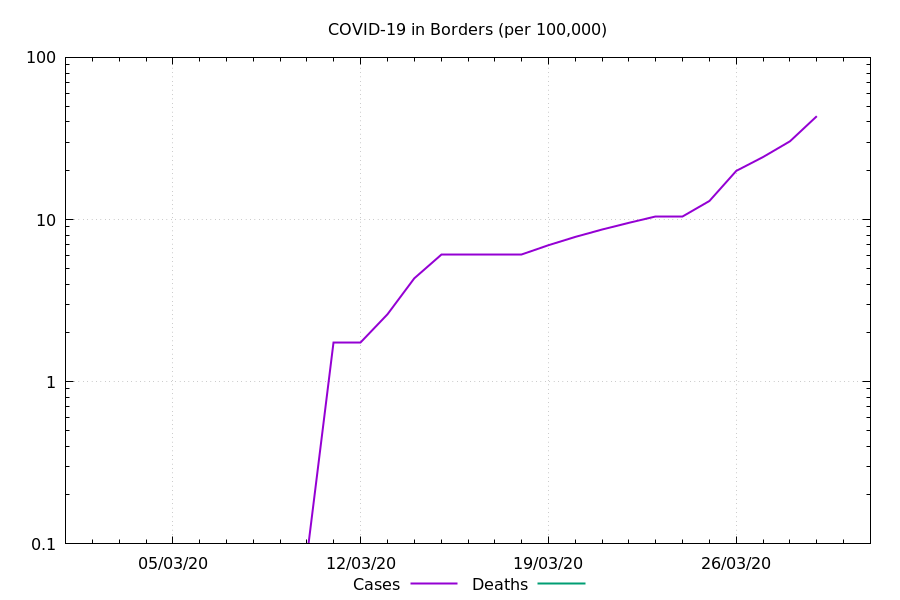

Values plotted in this chart, from the file beside it:
Date, Cases, Deaths, Cases Ratio, Deaths Ratio
2020-03-01, 0.0, , NaN, 
2020-03-02, 0.0, , 0.0, 
2020-03-03, 0.0, , 0.0, 
2020-03-04, 0.0, , 0.0, 
2020-03-05, 0.0, , 0.0, 
2020-03-06, 0.0, , 0.0, 
2020-03-07, 0.0, , 0.0, 
2020-03-08, 0.0, , 0.0, 
2020-03-09, 0.0, , 0.0, 
2020-03-10, 0.0, , 0.0, 
2020-03-11, 1.735, , 2.621, 
2020-03-12, 1.735, , 1.573, 
2020-03-13, 2.603, , 1.665, 
2020-03-14, 4.338, 0.0, 1.949, 0.0
2020-03-15, 6.073, 0.0, 2.158, 0.0
2020-03-16, 6.073, 0.0, 1.931, 0.0
2020-03-17, 6.073, 0.0, 1.694, 0.0
2020-03-18, 6.073, 0.0, 1.455, 0.0
2020-03-19, 6.94, 0.0, 1.419, 0.0
2020-03-20, 7.808, 0.0, 1.319, 0.0
2020-03-21, 8.675, 0.0, 1.265, 0.0
2020-03-22, 9.543, 0.0, 1.247, 0.0
2020-03-23, 10.41, 0.0, 1.135, 0.0
2020-03-24, 10.41, 0.0, 0.9694, 0.0
2020-03-25, 13.01, 0.0, 0.9842, 0.0
2020-03-26, 19.95, 0.0, 1.214, 0.0
2020-03-27, 24.29, 0.0, 1.247, 0.0
2020-03-28, 30.36, 0.0, 1.326, 0.0
2020-03-29, 43.38, 0.0, 1.704, 0.0
